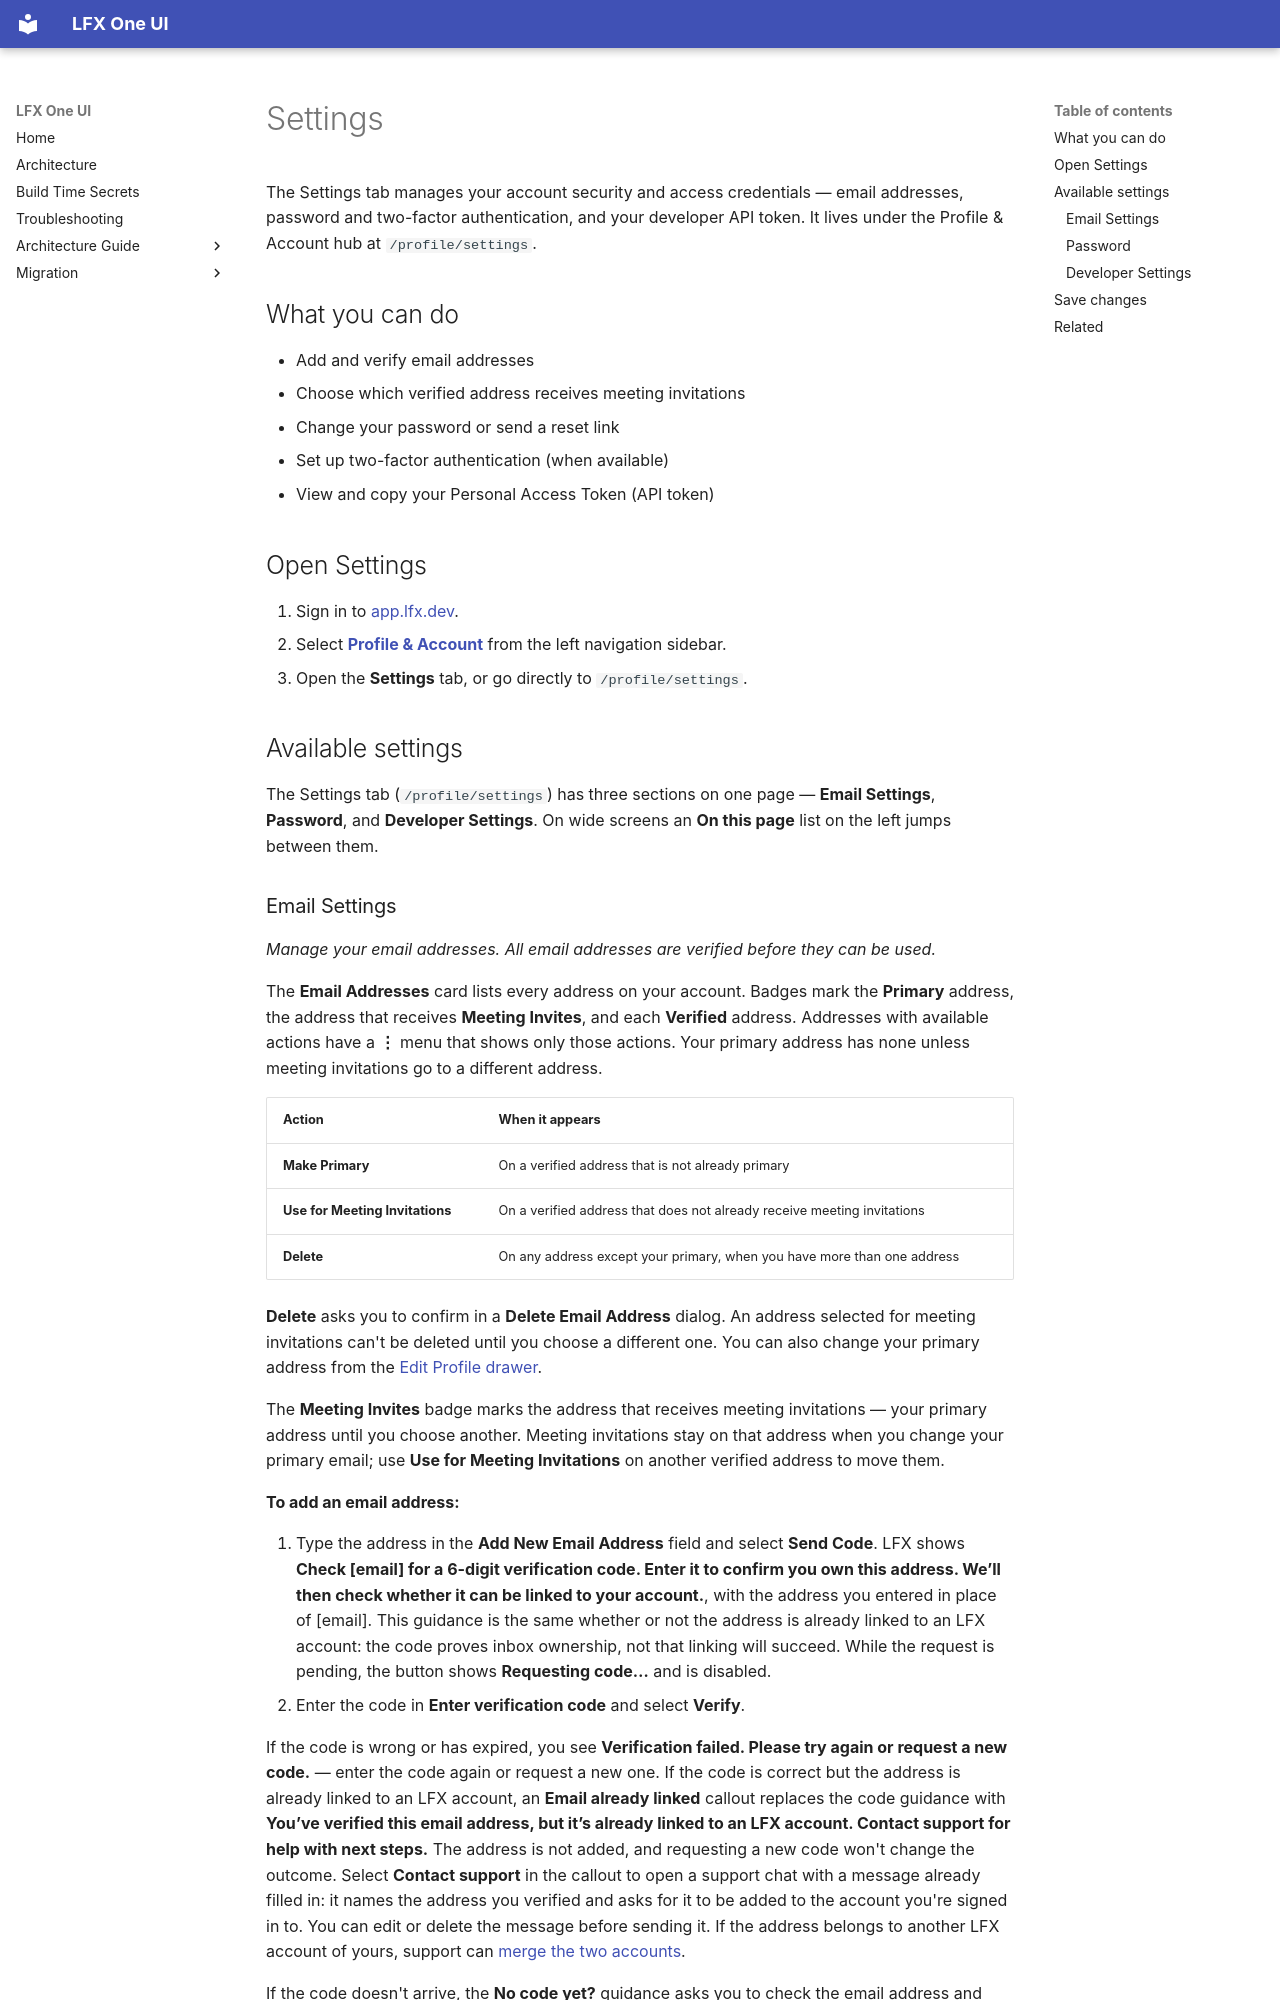

repository: linuxfoundation/lfx-self-serve · page: user/account/settings/index.html · generator: mkdocs

---
title: Settings
description: Manage your email addresses, password, two-factor authentication, and developer API token in LFX Self Serve.
audience: [all]
product_area: Account
tags: [account, settings, email, password, developer, api-token, security, meeting-invitations]
last_updated: 2026-11-16
intercom_collection: Account
---

The Settings tab manages your account security and access credentials — email addresses, password and two-factor authentication, and your developer API token. It lives under the Profile & Account hub at `/profile/settings`.

## What you can do

- Add and verify email addresses
- Choose which verified address receives meeting invitations
- Change your password or send a reset link
- Set up two-factor authentication (when available)
- View and copy your Personal Access Token (API token)

## Open Settings

1. Sign in to [app.lfx.dev](https://app.lfx.dev).
2. Select [**Profile & Account**](/profile) from the left navigation sidebar.
3. Open the **Settings** tab, or go directly to `/profile/settings`.

## Available settings

The Settings tab (`/profile/settings`) has three sections on one page — **Email Settings**, **Password**, and **Developer Settings**. On wide screens an **On this page** list on the left jumps between them.
